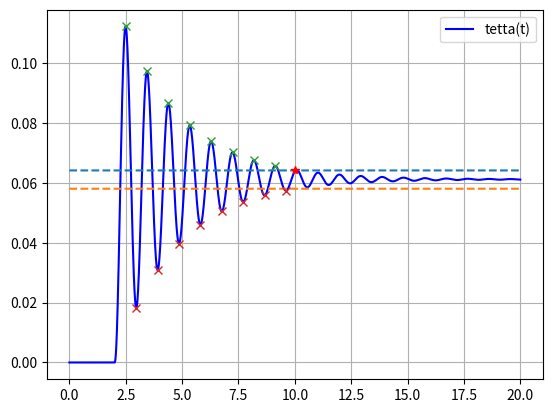

Write the Python code that produced this figure.
import numpy as np
import scipy.integrate
import matplotlib.pyplot as plt
from scipy.signal import find_peaks


def create_model(y0, t, K, Kt, L, R, Ke, u, C, J, heavysideTime):
    def y1_der(y1, y2, y3):
        return y2

    def y2_der(y1, y2, y3):
        return 1. / J * (-C * y2 - K * y1 + Kt * y3)

    def y3_der_u(u):
        return lambda y1, y2, y3: 1. / L * (u - R * y3 - Ke * y2)

    def pend(y, t):
        cur_u = 0
        if t > heavysideTime:
            cur_u = u

        y1, y2, y3 = y
        return [
            y1_der(y1, y2, y3),
            y2_der(y1, y2, y3),
            y3_der_u(cur_u)(y1, y2, y3)
        ]

    return scipy.integrate.odeint(pend, y0, t)


def main():
    K = 35  # Nm
    Kt = 0.4  # Nm/A
    L = 0.01  # G
    R = 0.56  # Om
    Ke = 0.4  # Nm/(Vs)
    u = 3  # V
    C = 0.3  # Farad
    J = 0.8  # N/m

    t = np.linspace(0, 20, 3000)
    y0 = [0, 0, 0]
    heavysideTime = 2

    model = create_model(y0, t, K, Kt, L, R, Ke, u, C, J, heavysideTime)
    plt.plot(t, model[:, 0], c='blue')
    plt.legend(['tetta(t)'])

    ys = model[:, 0]
    establishedY = ys[-1]
    lastX = t[len(ys) - 1]

    upY = establishedY + 0.05 * establishedY
    downY = establishedY - 0.05 * establishedY
    print('establishedPoint:', lastX, establishedY, '[s, rad]')

    plt.plot(t, [upY] * len(t), linestyle='--')
    plt.plot(t, [downY] * len(t), linestyle='--')

    eps = 1e-5
    idXs = []
    idYs = []
    idIs = []
    for i in range(len(t)):
        time = t[i]
        yi = ys[i]
        if np.abs(yi - upY) < eps or np.abs(yi - downY) < eps:
            idXs.append(time)
            idYs.append(yi)
            idIs.append(i)

    lastIntersectionX = idXs[-1]
    lastIndexX = idIs[-1]

    stabilizationCorridor = [downY, upY]
    timeOfProcess = lastIntersectionX - heavysideTime
    aMax = np.max(ys) - establishedY
    dynamicCoefficient = 1 + aMax / establishedY

    # decrement
    peaksMaxima, _ = find_peaks(ys, height=downY)
    peaksMinima, _ = find_peaks(-1 * ys, height=-upY)
    decrementOfFluctuations = ((ys[peaksMaxima[0]] - establishedY) / (establishedY - ys[peaksMinima[0]]))

    print('stabilizationCorridor: ', stabilizationCorridor, '[rad, rad]')
    print('establishedY:', establishedY, 'rad')
    print('timeOfProcess:', timeOfProcess, 's')
    print('aMax:', aMax, 'rad')
    print('dynamicCoefficient:', dynamicCoefficient)
    print("decrementOfFluctuations: ", decrementOfFluctuations)

    pMax, _ = find_peaks(ys[:lastIndexX], height=upY)
    pMin, _ = find_peaks(-1 * ys[:lastIndexX], height=-downY)
    print('Oscillation:', len(pMin) + len(pMax))
    plt.plot(t[pMax], list(map(lambda i: ys[i], pMax)), 'x')
    plt.plot(t[pMin], list(map(lambda i: ys[i], pMin)), 'x')
    plt.plot(idXs[-1], idYs[-1], '*', c='red')
    plt.grid()
    plt.show()

    # plt.plot(model[:, 1], c='red')
    # plt.legend(['tetta\'(t)'])
    # plt.show()
    #
    # plt.plot(model[:, 2], c='orange')
    # plt.legend(['i(t)'])
    # plt.show()


if __name__ == '__main__':
    main()
